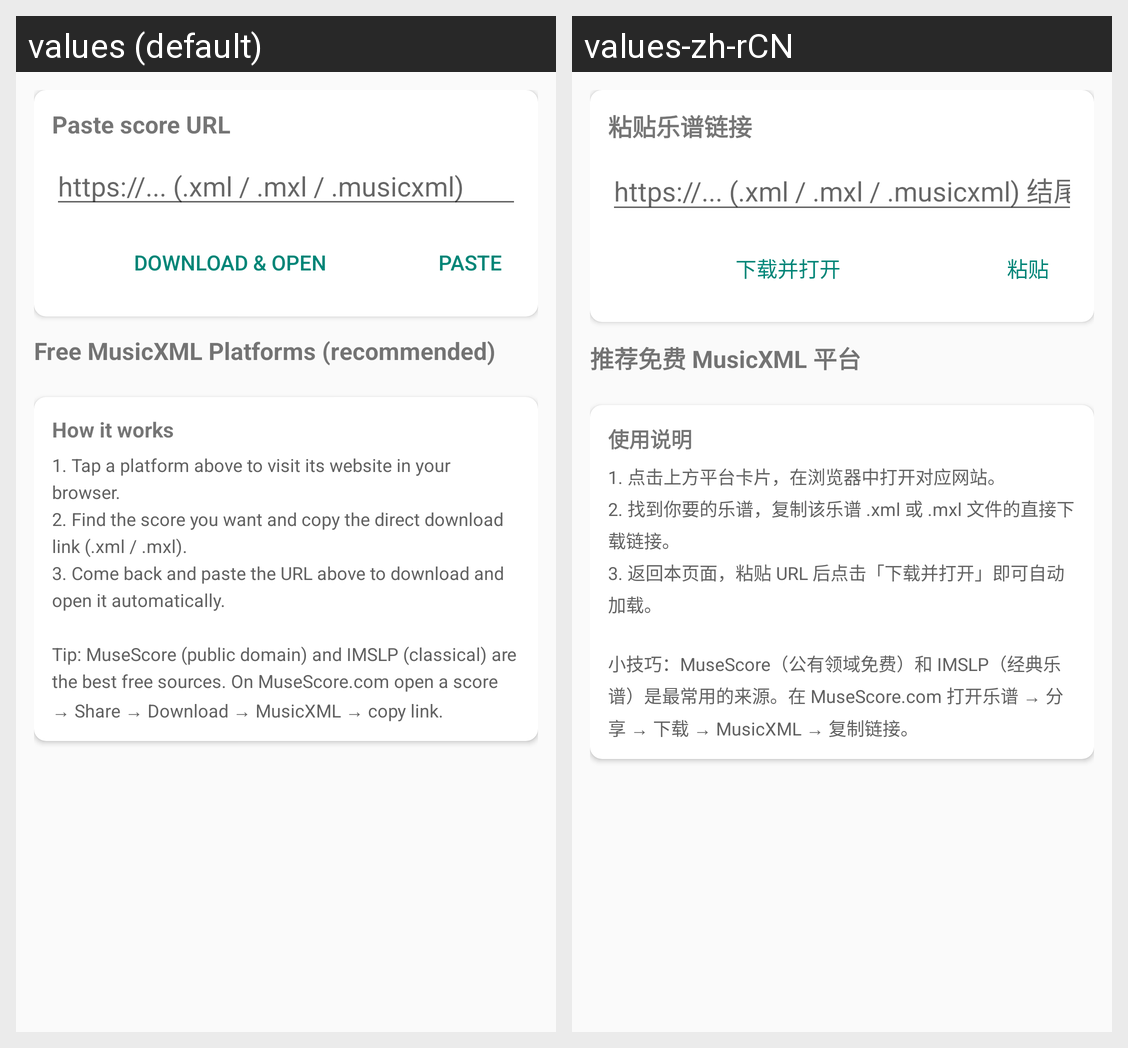

The same Android screen rendered under two of its app's locales, left to right. List the strings drawn on it with the default value and each locale's translation.
Android screen res/layout/online_score.xml rendered under 2 locales, left to right: values (default), values-zh-rCN. Device: Nexus 5 (rendered at 1080×1920; each locale shown at half size, 540×960, under a caption strip naming it); theme Theme.PianoShelf.Settings.
Strings drawn on this screen, with the default value and each locale's value (text and hints the layout hard-codes, and strings that could not be matched under every locale, appear in the picture but are not listed):

online_url_title
  values: Paste score URL
  values-zh-rCN: 粘贴乐谱链接

online_url_hint
  values: https://... (.xml / .mxl / .musicxml)
  values-zh-rCN: https://... (.xml / .mxl / .musicxml) 结尾

online_btn_download
  values: Download & Open
  values-zh-rCN: 下载并打开

online_btn_paste
  values: Paste
  values-zh-rCN: 粘贴

online_platform_title
  values: Free MusicXML Platforms (recommended)
  values-zh-rCN: 推荐免费 MusicXML 平台

online_help_title
  values: How it works
  values-zh-rCN: 使用说明

online_help_desc
  values: 1. Tap a platform above to visit its website in your browser.
      2. Find the score you want and copy the direct download link (.xml / .mxl).
      3. Come back and paste the URL above to download and open it automatically.
      
      Tip: MuseScore (public domain) and IMSLP (classical) are the best free sources. On MuseScore.com open a score → Share → Download → MusicXML → copy link.
  values-zh-rCN: 1. 点击上方平台卡片，在浏览器中打开对应网站。
      2. 找到你要的乐谱，复制该乐谱 .xml 或 .mxl 文件的直接下载链接。
      3. 返回本页面，粘贴 URL 后点击「下载并打开」即可自动加载。
      
      小技巧：MuseScore（公有领域免费）和 IMSLP（经典乐谱）是最常用的来源。在 MuseScore.com 打开乐谱 → 分享 → 下载 → MusicXML → 复制链接。
